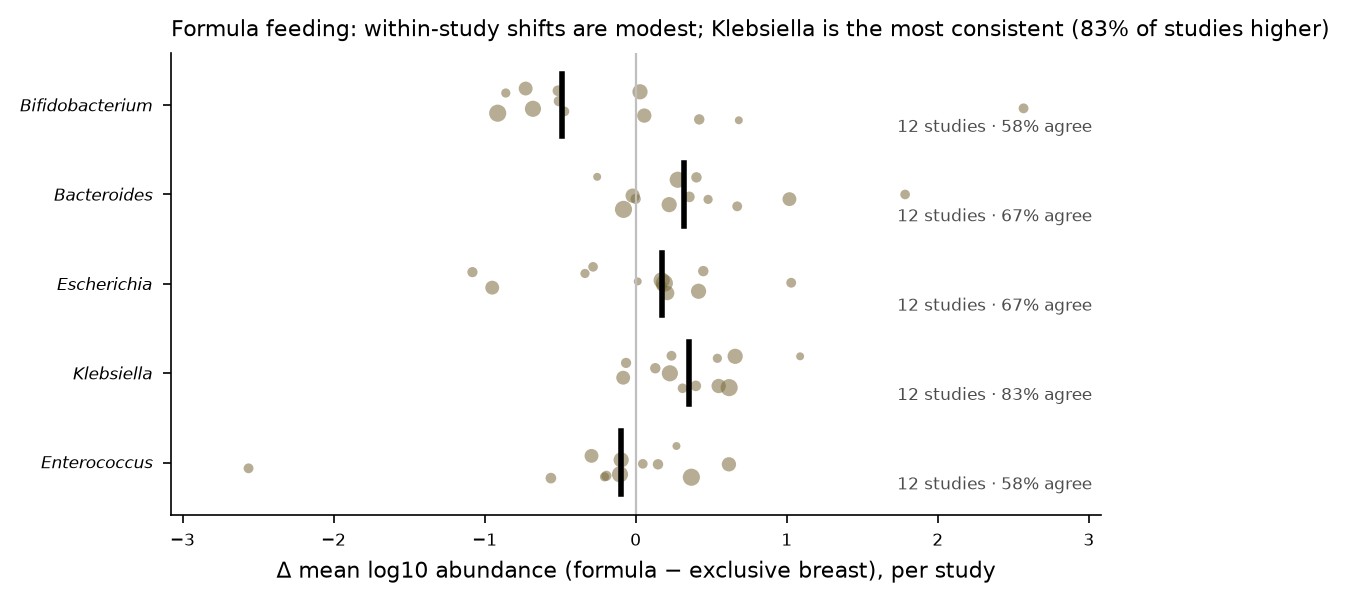

Values plotted in this chart, from the file beside it:
genus, n_studies, median_effect, frac_agree, pooled_effect, n_a, n_b, level, study, effect
Bifidobacterium, 12.0, -0.4902, 0.5833, -0.1739, 2383, 1738, summary, , 
Bacteroides, 12.0, 0.3169, 0.6667, 0.1936, 2383, 1738, summary, , 
Escherichia, 12.0, 0.1718, 0.6667, 0.3162, 2383, 1738, summary, , 
Klebsiella, 12.0, 0.3541, 0.8333, 0.5489, 2383, 1738, summary, , 
Enterococcus, 12.0, -0.09994, 0.5833, 0.04331, 2383, 1738, summary, , 
Bifidobacterium, , , , , 419, 208, per_study, PRJEB32631, 0.02857
Bifidobacterium, , , , , 393, 98, per_study, PRJEB39610, 0.05679
Bifidobacterium, , , , , 72, 80, per_study, PRJEB54991, -0.5147
Bifidobacterium, , , , , 452, 559, per_study, PRJEB62690, -0.9134
Bifidobacterium, , , , , 28, 73, per_study, PRJNA1042647, -0.4716
Bifidobacterium, , , , , 56, 378, per_study, PRJNA1106565, -0.7284
Bifidobacterium, , , , , 51, 76, per_study, PRJNA396794, -0.5088
Bifidobacterium, , , , , 79, 31, per_study, PRJNA489090, 2.568
Bifidobacterium, , , , , 691, 108, per_study, PRJNA497734, -0.6801
Bifidobacterium, , , , , 22, 62, per_study, PRJNA524703, -0.8599
Bifidobacterium, , , , , 97, 41, per_study, PRJNA633576, 0.4207
Bifidobacterium, , , , , 23, 24, per_study, PRJNA778397, 0.6827
Bacteroides, , , , , 419, 208, per_study, PRJEB32631, 0.2217
Bacteroides, , , , , 393, 98, per_study, PRJEB39610, -0.01998
Bacteroides, , , , , 72, 80, per_study, PRJEB54991, 0.3553
Bacteroides, , , , , 452, 559, per_study, PRJEB62690, -0.08062
Bacteroides, , , , , 28, 73, per_study, PRJNA1042647, 1.784
Bacteroides, , , , , 56, 378, per_study, PRJNA1106565, 1.018
Bacteroides, , , , , 51, 76, per_study, PRJNA396794, 0.0
Bacteroides, , , , , 79, 31, per_study, PRJNA489090, 0.6721
Bacteroides, , , , , 691, 108, per_study, PRJNA497734, 0.2784
Bacteroides, , , , , 22, 62, per_study, PRJNA524703, 0.4793
Bacteroides, , , , , 97, 41, per_study, PRJNA633576, 0.4023
Bacteroides, , , , , 23, 24, per_study, PRJNA778397, -0.2549
Escherichia, , , , , 419, 208, per_study, PRJEB32631, 0.4162
Escherichia, , , , , 393, 98, per_study, PRJEB39610, 0.2085
Escherichia, , , , , 72, 80, per_study, PRJEB54991, 0.1718
Escherichia, , , , , 452, 559, per_study, PRJEB62690, 0.1897
Escherichia, , , , , 28, 73, per_study, PRJNA1042647, -0.2821
Escherichia, , , , , 56, 378, per_study, PRJNA1106565, -0.9497
Escherichia, , , , , 51, 76, per_study, PRJNA396794, -1.081
Escherichia, , , , , 79, 31, per_study, PRJNA489090, 1.03
Escherichia, , , , , 691, 108, per_study, PRJNA497734, 0.1719
Escherichia, , , , , 22, 62, per_study, PRJNA524703, -0.3356
Escherichia, , , , , 97, 41, per_study, PRJNA633576, 0.4475
Escherichia, , , , , 23, 24, per_study, PRJNA778397, 0.0137
Klebsiella, , , , , 419, 208, per_study, PRJEB32631, 0.6586
Klebsiella, , , , , 393, 98, per_study, PRJEB39610, 0.5493
Klebsiella, , , , , 72, 80, per_study, PRJEB54991, 0.398
Klebsiella, , , , , 452, 559, per_study, PRJEB62690, 0.6188
Klebsiella, , , , , 28, 73, per_study, PRJNA1042647, 0.3101
Klebsiella, , , , , 56, 378, per_study, PRJNA1106565, -0.08266
Klebsiella, , , , , 51, 76, per_study, PRJNA396794, -0.06371
Klebsiella, , , , , 79, 31, per_study, PRJNA489090, 0.237
Klebsiella, , , , , 691, 108, per_study, PRJNA497734, 0.2264
Klebsiella, , , , , 22, 62, per_study, PRJNA524703, 0.5407
Klebsiella, , , , , 97, 41, per_study, PRJNA633576, 0.1299
Klebsiella, , , , , 23, 24, per_study, PRJNA778397, 1.089
Enterococcus, , , , , 419, 208, per_study, PRJEB32631, -0.09602
Enterococcus, , , , , 393, 98, per_study, PRJEB39610, 0.6173
Enterococcus, , , , , 72, 80, per_study, PRJEB54991, -0.5612
Enterococcus, , , , , 452, 559, per_study, PRJEB62690, 0.3685
Enterococcus, , , , , 28, 73, per_study, PRJNA1042647, 0.04721
Enterococcus, , , , , 56, 378, per_study, PRJNA1106565, -0.2924
Enterococcus, , , , , 51, 76, per_study, PRJNA396794, -0.194
... 5 more rows
